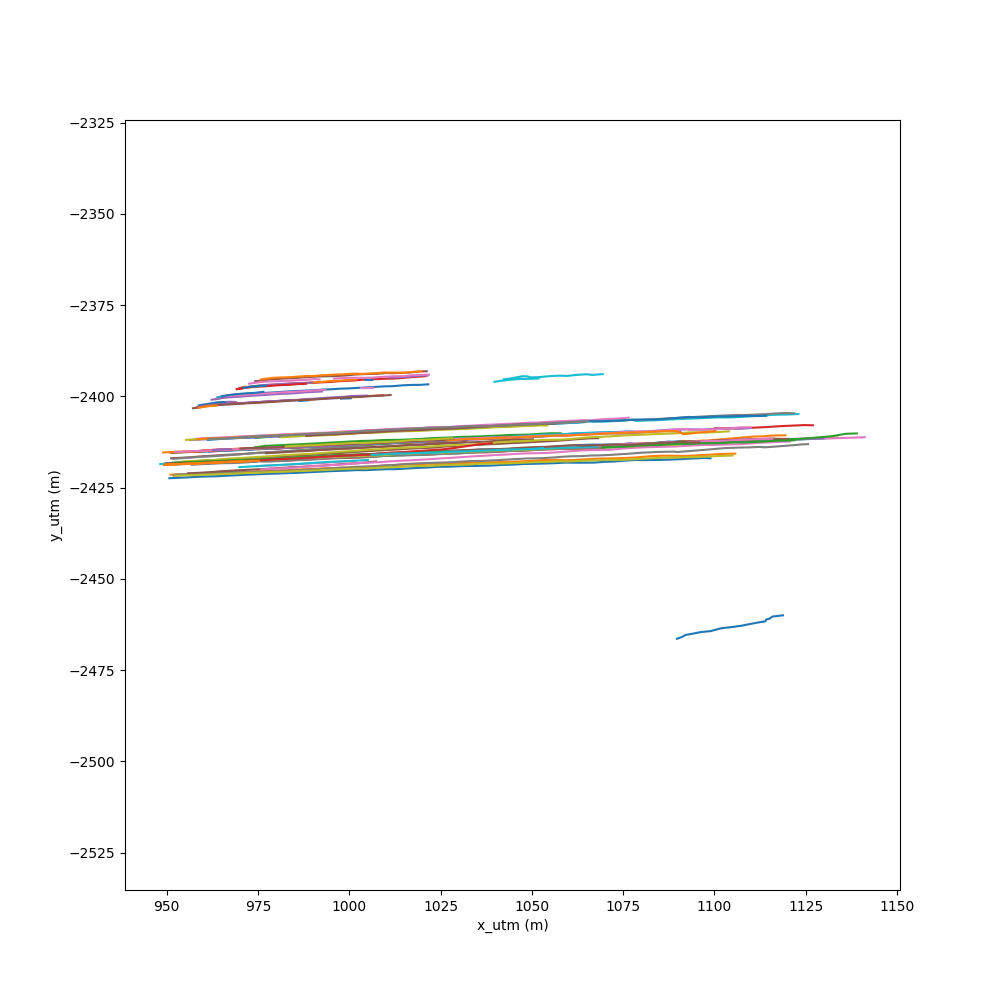

The data file committed next to this chart (first rows):
id, time, frame_num, x_pix, y_pix, w_pix, h_pix, x_utm, y_utm
, 55.47, 832, 98.27, 126.6, 10.11, 7.187, 1010, -2398
, 55.47, 832, 200.1, 111.1, 7.891, 5.631, 1074, -2410
, 55.47, 832, 99.73, 126.4, 12.55, 7.939, 1011, -2398
, 8.6, 129, 176.3, 160.1, 16.89, 13.05, 981.9, -2420
, 8.6, 129, 173.8, 93.38, 8.472, 6.856, 1124, -2391
, 8.6, 129, 174.5, 92.36, 9.583, 8.772, 1130, -2390
, 8.6, 129, 174.2, 160.8, 12.35, 11.34, 981, -2420
, 8.6, 129, 202.6, 120.9, 8.493, 6.772, 1048, -2415
, 8.6, 129, 186.9, 120.6, 7.372, 5.265, 1043, -2411
, 8.6, 129, 178.4, 91.7, 5.468, 7.747, 1136, -2390
, 8.6, 129, 176.7, 91.1, 11.74, 9.311, 1138, -2389
152.0, 27.4, 411, 223.7, 100.3, 5.169, 5.043, 1134, -2411
167.0, 27.4, 411, 208.6, 114.7, 6.851, 5.004, 1067, -2414
172.0, 27.4, 411, 199.6, 111.5, 7.203, 4.406, 1072, -2410
180.0, 27.4, 411, 170, 139.2, 12.89, 8.985, 1006, -2414
569.0, 95.47, 1432, 182.7, 135.7, 10.2, 8.792, 1013, -2415
572.0, 95.47, 1432, 178.6, 127.8, 10.89, 7.912, 1026, -2412
575.0, 95.47, 1432, 86.13, 123.5, 12.94, 8.322, 1013, -2394
152.0, 26.0, 390, 209.2, 113.6, 7.425, 6.815, 1070, -2414
154.0, 26.0, 390, 204.9, 100.3, 6.565, 4.097, 1117, -2405
167.0, 26.0, 390, 182.3, 139.6, 10.89, 8.483, 1007, -2416
172.0, 26.0, 390, 169.3, 135.8, 10.79, 7.699, 1010, -2413
179.0, 26.0, 390, 90.48, 136.6, 16.12, 13.08, 996.7, -2400
454.0, 71.93, 1079, 185.1, 134.5, 9.699, 8.82, 1016, -2415
443.0, 71.93, 1079, 186, 120.2, 7.554, 5.494, 1044, -2411
455.0, 71.93, 1079, 167.7, 125.4, 11.04, 7.436, 1027, -2409
461.0, 71.93, 1079, 151, 150.5, 14.42, 10.88, 989, -2414
464.0, 71.93, 1079, 162, 184, 18.47, 15.7, 961.3, -2422
586.0, 100.0, 1500, 154.7, 165.1, 16.51, 12.67, 975.2, -2418
88.0, 18.27, 274, 202.4, 118.8, 7.636, 6.149, 1053, -2414
92.0, 18.27, 274, 7.563, 157.5, 17.84, 14.86, 970.6, -2398
97.0, 18.27, 274, 142.2, 142.8, 13.3, 8.067, 996.6, -2410
99.0, 18.27, 274, 166, 148.9, 13.35, 10.03, 992.7, -2416
109.0, 18.27, 274, 119.1, 159.2, 16.36, 10.54, 977.4, -2411
579.0, 96.27, 1444, 148.5, 151.2, 16.46, 12.29, 987.9, -2413
521.0, 83.47, 1252, 224, 110.5, 7.028, 5.882, 1089, -2417
522.0, 83.47, 1252, 199.6, 121.7, 8.021, 6.82, 1045, -2414
524.0, 83.47, 1252, 149.1, 151.3, 15.59, 11.64, 987.9, -2414
223.0, 32.73, 491, 179.5, 141, 11.95, 10.07, 1005, -2416
230.0, 32.73, 491, 135.6, 163.5, 18.58, 12.61, 975.1, -2414
285.0, 42.13, 632, 181.4, 138.6, 13.51, 10.13, 1009, -2416
454.0, 70.87, 1063, 148.9, 169.3, 18.09, 13.02, 971.3, -2418
443.0, 70.87, 1063, 157.3, 141.8, 11.83, 8.583, 1000, -2412
455.0, 70.87, 1063, 123.7, 155, 18.45, 12.58, 981.5, -2411
204.0, 29.33, 440, 194, 127, 9.949, 8.913, 1032, -2415
215.0, 29.33, 440, 130, 112.7, 9.433, 7.97, 1042, -2396
546.0, 89.53, 1343, 210.5, 103, 6.649, 6.84, 1110, -2408
554.0, 89.53, 1343, 200.7, 113.1, 7.932, 6.362, 1068, -2411
555.0, 89.53, 1343, 129.2, 112.3, 8.521, 8.229, 1042, -2395
152.0, 26.87, 403, 219.2, 104.4, 5.79, 5.34, 1110, -2412
167.0, 26.87, 403, 200.6, 122.2, 8.361, 6.522, 1044, -2415
172.0, 26.87, 403, 190, 119.2, 6.851, 4.833, 1047, -2411
179.0, 26.87, 403, 17.69, 170.2, 27.44, 20.78, 963, -2402
180.0, 26.87, 403, 150.7, 156.4, 16.98, 11.51, 982.9, -2415
315.0, 48.47, 727, 163.2, 172.4, 18.54, 16.85, 969.9, -2420
279.0, 41.13, 617, 186.3, 111.3, 7.917, 5.831, 1066, -2407
285.0, 41.13, 617, 149.8, 167.8, 21.72, 15.91, 972.6, -2417
579.0, 96.2, 1443, 145.3, 153.6, 17.01, 12.9, 985.1, -2414
541.0, 85.6, 1284, 179.5, 127.7, 8.361, 6.464, 1026, -2412
544.0, 85.6, 1284, 134.3, 182.8, 22.4, 15.94, 960.8, -2418
... 4,309 more rows
